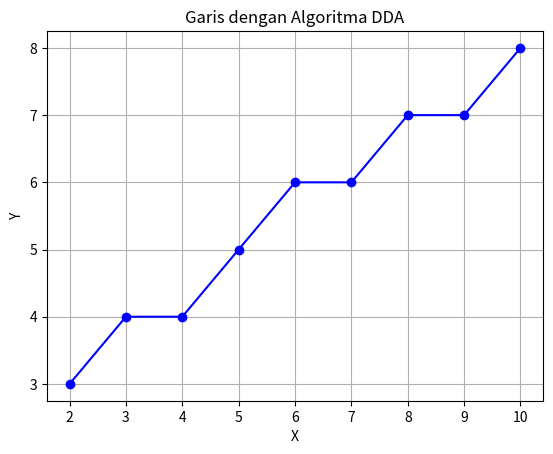

Generate this figure with matplotlib:
import matplotlib.pyplot as plt
import numpy as np

# Fungsi untuk menggambar garis menggunakan Algoritma DDA
def garis_dda(x0, y0, x1, y1):
    
    # Menghitung dx dan dy
    dx = x1 - x0
    dy = y1 - y0
    
    # Menentukan jumlah step
    step = max(abs(dx), abs(dy))
    
    # Menghitung penambahan koordinat XInc dan YInc
    XInc = dx / step
    YInc = dy / step
    
    # Inisialisasi titik awal
    x = x0
    y = y0
    
    # Simpan koordinat hasil DDA
    x_points = []
    y_points = []
    
    # Loop untuk menghitung setiap titik dari garis
    for i in range(int(step) + 1):
        # Menyimpan koordinat dengan pembulatan menjadi integer
        x_points.append(int(round(x)))
        y_points.append(int(round(y)))
        
        # Menambahkan XInc dan YInc untuk mendapatkan titik berikutnya
        x += XInc
        y += YInc
        
    # Gambar garis menggunakan matplotlib
    plt.plot(x_points, y_points, marker='o', color='blue')
    plt.title('Garis dengan Algoritma DDA')
    plt.xlabel('X')
    plt.ylabel('Y')
    plt.grid(True)
    plt.show()

# Memanggil fungsi untuk menggambar garis dengan titik awal (2, 3) dan titik akhir (10, 8)
garis_dda(2, 3, 10, 8)